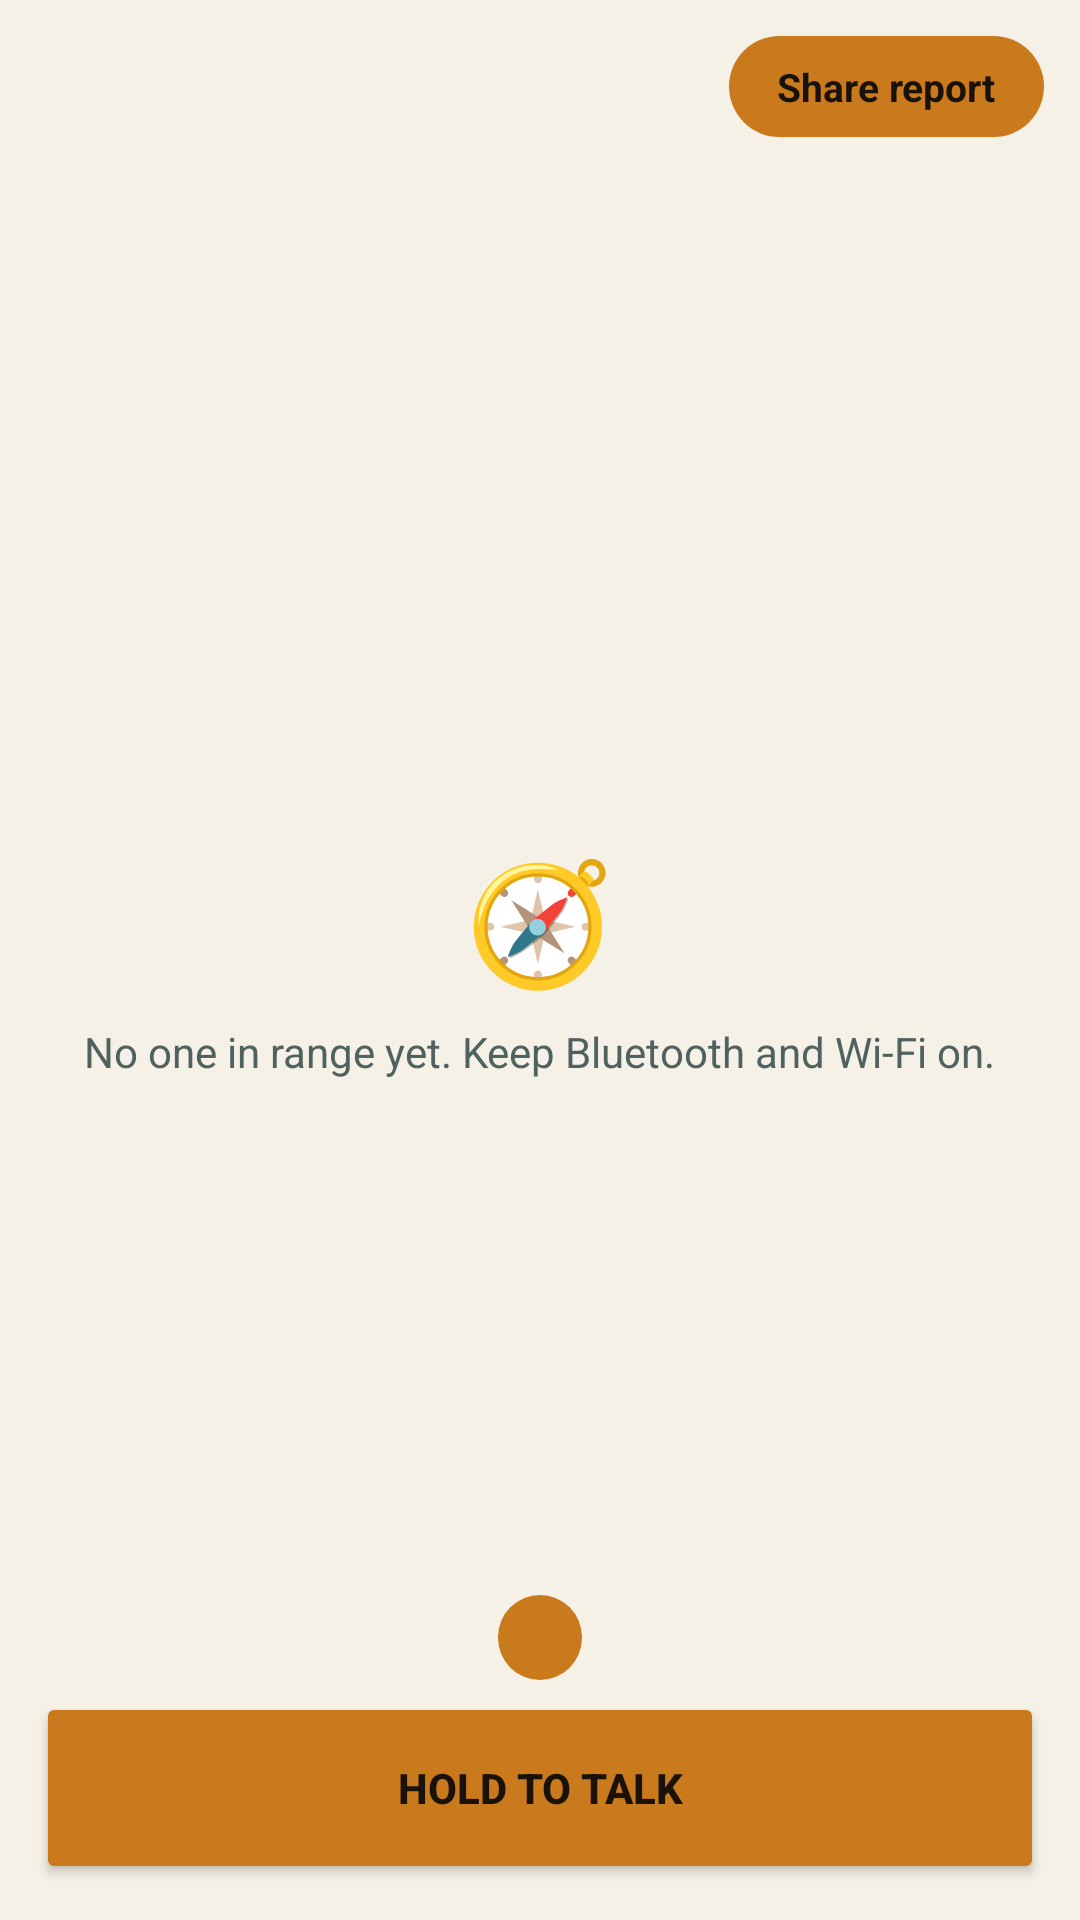

Here is an Android app screen rendered from its layout file. Give the layout XML and the strings, colors and styles it references.
<!-- AndroidManifest.xml: application theme Theme.FindMe -->
<!-- res/layout/fragment_peers.xml -->
<?xml version="1.0" encoding="utf-8"?>
<FrameLayout xmlns:android="http://schemas.android.com/apk/res/android"
    xmlns:tools="http://schemas.android.com/tools"
    android:layout_width="match_parent"
    android:layout_height="match_parent">

    <androidx.recyclerview.widget.RecyclerView
        android:id="@+id/peersList"
        android:layout_width="match_parent"
        android:layout_height="match_parent"
        android:clipToPadding="false"
        android:padding="8dp" />

    <TextView
        android:id="@+id/exportReportButton"
        android:layout_width="wrap_content"
        android:layout_height="wrap_content"
        android:layout_gravity="top|end"
        android:layout_margin="12dp"
        android:background="@drawable/bg_button_pill"
        android:paddingStart="16dp"
        android:paddingEnd="16dp"
        android:paddingTop="8dp"
        android:paddingBottom="8dp"
        android:textColor="@color/color_on_accent"
        android:textStyle="bold"
        android:textSize="13sp"
        android:text="@string/export_report" />

    <LinearLayout
        android:id="@+id/emptyText"
        android:layout_width="wrap_content"
        android:layout_height="wrap_content"
        android:layout_gravity="center"
        android:padding="24dp"
        android:gravity="center"
        android:orientation="vertical">

        <TextView
            android:layout_width="wrap_content"
            android:layout_height="wrap_content"
            android:layout_gravity="center_horizontal"
            android:textSize="40sp"
            android:text="🧭" />

        <TextView
            android:layout_width="wrap_content"
            android:layout_height="wrap_content"
            android:layout_marginTop="8dp"
            android:gravity="center"
            android:text="@string/no_peers"
            android:textColor="@color/sand_300" />
    </LinearLayout>

    <LinearLayout
        android:layout_width="match_parent"
        android:layout_height="wrap_content"
        android:layout_gravity="bottom"
        android:layout_margin="12dp"
        android:orientation="vertical">

        <TextView
            android:id="@+id/radioLogText"
            android:layout_width="wrap_content"
            android:layout_height="wrap_content"
            android:layout_gravity="center_horizontal"
            android:layout_marginBottom="4dp"
            android:background="@drawable/bg_button_pill"
            android:paddingStart="14dp"
            android:paddingEnd="14dp"
            android:paddingTop="6dp"
            android:paddingBottom="6dp"
            android:textColor="@color/sand_300"
            android:textSize="12sp"
            android:gravity="center"
            tools:text="Radio · 2 in range\nAhmed · just now" />

        <Button
            android:id="@+id/pttButton"
            android:layout_width="match_parent"
            android:layout_height="64dp"
            android:backgroundTint="@color/amber_500"
            android:textColor="@color/color_on_accent"
            android:textStyle="bold"
            android:text="@string/voice_hold_to_talk" />

    </LinearLayout>

</FrameLayout>
<!-- resources referenced by this layout -->
<resources>
  <color name="amber_500">#C97A1C</color>
  <color name="color_on_accent">#1A1208</color>
  <color name="sand_300">#4F6260</color>
  <!-- drawable bg_button_pill (drawable) -->
  <?xml version="1.0" encoding="utf-8"?>
  <ripple xmlns:android="http://schemas.android.com/apk/res/android"
      android:color="@color/ripple_dark">
      <item>
          <shape android:shape="rectangle">
              <solid android:color="@color/amber_500" />
              <corners android:radius="26dp" />
          </shape>
      </item>
  </ripple>
  <string name="export_report">Share report</string>
  <string name="no_peers">No one in range yet. Keep Bluetooth and Wi-Fi on.</string>
  <string name="voice_hold_to_talk">Hold to talk</string>
  <style name="Theme.FindMe" parent="Theme.Material3.DayNight.NoActionBar">
          <item name="colorPrimary">@color/amber_500</item>
          <item name="colorOnPrimary">@color/color_on_accent</item>
          <item name="colorPrimaryDark">@color/sand_900</item>
          <item name="colorSecondary">@color/teal_400</item>
          <item name="colorAccent">@color/teal_400</item>
          <item name="colorSurface">@color/night_panel</item>
          <item name="colorOnSurface">@color/white</item>
          <item name="android:colorBackground">@color/sand_900</item>
          <item name="colorError">@color/sos_red</item>
          <item name="android:statusBarColor" tools:targetApi="21">@color/sand_900</item>
          <item name="android:navigationBarColor" tools:targetApi="21">@color/nav_surface</item>
          <item name="android:windowBackground">@color/sand_900</item>
          
          <item name="android:windowLightStatusBar" tools:targetApi="23">@bool/is_light_status_bar</item>
          <item name="android:windowLightNavigationBar" tools:targetApi="27">@bool/is_light_status_bar</item>
      </style>
  <color name="ripple_dark">#22000000</color>
  <color name="sand_900">#F6F1E6</color>
  <color name="teal_400">#0E7E78</color>
  <color name="night_panel">#FFFFFF</color>
  <color name="white">#17211F</color>
  <color name="sos_red">#D3273D</color>
  <color name="nav_surface">#FFFFFF</color>
</resources>
